Run: headless pygame with SDL's dummy video driver; simulated clock (each Clock.tick advances the game by its frame time, no real sleeping); random seed 0; keys injected as events and as key.get_pressed() state; no mouse input.
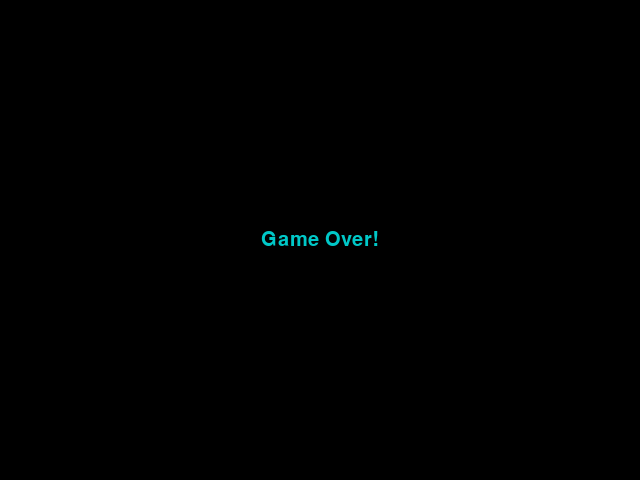
Frame 1 of 4 · flips 1–60 · no input
Frame 2 of 4 · flips 61–180 · tapped SPACE, RETURN · held RIGHT (→), D · screen unchanged from frame 1, image omitted
Frame 3 of 4 · flips 181–300 · held DOWN (↓), S · screen unchanged from frame 2, image omitted
Frame 4 of 4 · flips 301–420 · held LEFT (←), A, UP (↑), W · screen unchanged from frame 3, image omitted

The pygame program that drew these frames:

import pygame
import sys
import time
import random
from pygame.locals import *


def game_init(w, h):
    pygame.init()
    width, height = w, h
    size = width, height
    display = pygame.display.set_mode(size)
    pygame.display.set_caption("Ping Pong")
    return display


def move_player(key, rect_x):
    if key[pygame.K_LEFT]:
        rect_x -= 5
        if rect_x < 0:
            rect_x = 0
    if key[pygame.K_RIGHT]:
        rect_x += 5
        if rect_x > 532:
            rect_x = 540
    return rect_x


width, height = 640, 480
display = game_init(width, height)
display_window = pygame.display.set_mode((width, height))

fps = 25

sec = 0
t = pygame.time.get_ticks()
clock = pygame.time.Clock()

green = (0, 200, 200)
black = (0, 0, 0)
white = (255, 255, 255)

font = pygame.font.Font(None, 30)
text_color = green

rect_x = 272
rect_y = 470

floor_collision = False
win = False

x_cor = random.randint(15, width - 15)
y_cor = random.randint(15, height - 15)

x_change = random.randint(3, 7)
y_change = random.randint(3, 7)

coordinates = []

while True:
    for event in pygame.event.get():
        if event.type == QUIT:
            pygame.quit()
            sys.exit()
        if event.type == KEYDOWN:
            if event.key == pygame.K_ESCAPE:
                pygame.quit()
                sys.exit()

    key = pygame.key.get_pressed()

    if ((pygame.time.get_ticks()-t) >= 1000):
        sec += 1
        t = pygame.time.get_ticks()
        if (sec <= 60):
            if floor_collision == True:
                sec -= 1
            elif (sec >= 60):
                win = True

    

    rect_x = move_player(key, rect_x)

    x_cor += x_change
    y_cor += y_change

    display_window.fill(black)

    time_text = font.render("Time: " + str(sec) + "s", True, text_color)
    display.blit(time_text, (10, 10))

    for coordinate in coordinates:
        circle = pygame.draw.circle(
            display_window, white, (coordinate[0], coordinate[1]), 15, 0)

    circle = pygame.draw.circle(display_window, white, (x_cor, y_cor), 15, 0)

    rect = pygame.draw.rect(display, white, [rect_x, rect_y, 100, 100])

    if floor_collision == True:
        display_window.fill(black)
        
        text_fim = font.render("Game Over!", True, text_color)
        text_fim_rect = text_fim.get_rect()
        text_fim_rect.center = (display.get_width()//2,
                                display.get_height()//2)
        display.blit(text_fim, text_fim_rect)
    elif win == True:
        display_window.fill(black)
        
        text_fim = font.render("You Win!", True, text_color)
        text_fim_rect = text_fim.get_rect()
        text_fim_rect.center = (display.get_width()//2,
                                display.get_height()//2)
        display.blit(text_fim, text_fim_rect)

    if x_cor > (width - 15) or x_cor < 15:
        x_change = x_change * -1
    if y_cor > (height - 15) or y_cor < 15:
        y_change = y_change * -1
    if circle.colliderect(rect):
        y_change = y_change * -1
    if y_cor > 460:
        floor_collision = True
        y_change = y_change * -1

    clock.tick(fps)
    pygame.display.update()
    pygame.display.flip()
    time.sleep(0.015)
